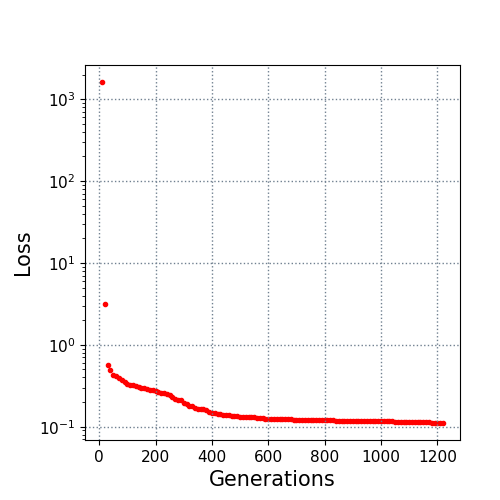

Values plotted in this chart, from the file beside it:
10.0, 1620.448746
20.0, 3.121
30.0, 0.5695
40.0, 0.4938
50.0, 0.4324
60.0, 0.4157
70.0, 0.3931
80.0, 0.3726
90.0, 0.3504
100.0, 0.3338
110.0, 0.3228
120.0, 0.3212
130.0, 0.3129
140.0, 0.3067
150.0, 0.299
160.0, 0.2932
170.0, 0.2868
180.0, 0.2832
190.0, 0.2768
200.0, 0.2701
210.0, 0.2669
220.0, 0.2615
230.0, 0.259
240.0, 0.2526
250.0, 0.2447
260.0, 0.2337
270.0, 0.2153
280.0, 0.2105
290.0, 0.2093
300.0, 0.1953
310.0, 0.1897
320.0, 0.1812
330.0, 0.1812
340.0, 0.1707
350.0, 0.1655
360.0, 0.1655
370.0, 0.165
380.0, 0.159
390.0, 0.1519
400.0, 0.1482
410.0, 0.1481
420.0, 0.1432
430.0, 0.1413
440.0, 0.1383
450.0, 0.1383
460.0, 0.1371
470.0, 0.1363
480.0, 0.1362
490.0, 0.1349
500.0, 0.1331
510.0, 0.1324
520.0, 0.1314
530.0, 0.1308
540.0, 0.1307
550.0, 0.1305
560.0, 0.1291
570.0, 0.1275
580.0, 0.1261
590.0, 0.1255
600.0, 0.1254
610.0, 0.1246
... 61 more rows
